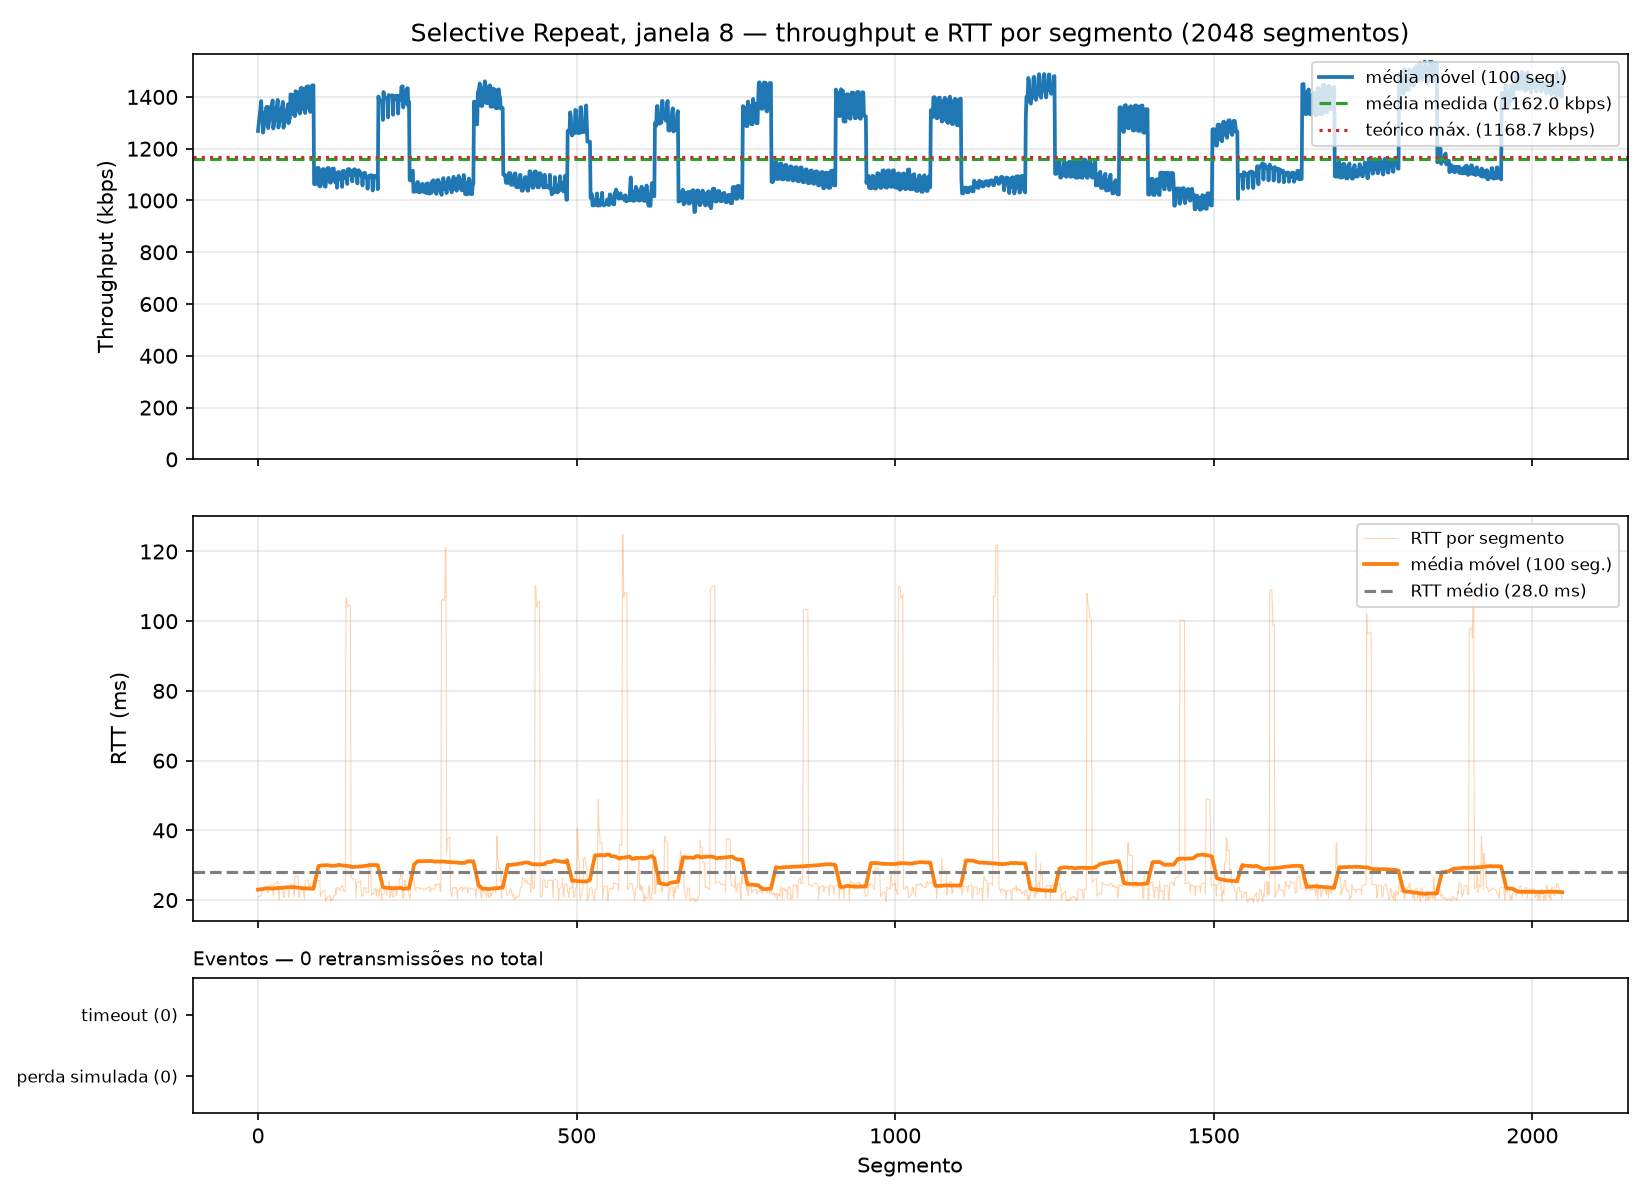

Values plotted in this chart, from the file beside it:
segment, timestamp, size_bytes, rtt_ms, rtt_estimated_ms, timeout_ms, throughput_kbps, retransmissions, timeout_occurred, window_size, protocol, simulated_loss, sim_drops, recv_time_ms
0, 2026-10-26T14:11:00.554181-03:00, 512, 20.95, , 500, 195.3, 0, 0, 8, sr, 0, 0, 20.97
1, 2026-10-26T14:11:00.554332-03:00, 512, 21.02, , 500, 22101, 0, 0, 8, sr, 0, 0, 21.16
2, 2026-10-26T14:11:00.554432-03:00, 512, 21.09, , 500, 39290, 0, 0, 8, sr, 0, 0, 21.26
3, 2026-10-26T14:11:00.554519-03:00, 512, 21.15, , 500, 45554, 0, 0, 8, sr, 0, 0, 21.35
4, 2026-10-26T14:11:00.554600-03:00, 512, 21.2, , 500, 50027, 0, 0, 8, sr, 0, 0, 21.43
5, 2026-10-26T14:11:00.554685-03:00, 512, 21.26, , 500, 48545, 0, 0, 8, sr, 0, 0, 21.52
6, 2026-10-26T14:11:00.555843-03:00, 512, 22.38, , 500, 3575, 0, 0, 8, sr, 0, 0, 22.66
7, 2026-10-26T14:11:00.555923-03:00, 512, 22.45, , 500, 43749, 0, 0, 8, sr, 0, 0, 22.76
8, 2026-10-26T14:11:00.577481-03:00, 512, 23.12, , 500, 190.8, 0, 0, 8, sr, 0, 0, 44.22
9, 2026-10-26T14:11:00.577689-03:00, 512, 23.3, , 500, 14146, 0, 0, 8, sr, 0, 0, 44.51
10, 2026-10-26T14:11:00.577797-03:00, 512, 23.32, , 500, 35399, 0, 0, 8, sr, 0, 0, 44.62
11, 2026-10-26T14:11:00.577893-03:00, 512, 23.33, , 500, 41778, 0, 0, 8, sr, 0, 0, 44.72
12, 2026-10-26T14:11:00.577987-03:00, 512, 23.35, , 500, 42760, 0, 0, 8, sr, 0, 0, 44.82
13, 2026-10-26T14:11:00.578093-03:00, 512, 23.36, , 500, 41548, 0, 0, 8, sr, 0, 0, 44.92
14, 2026-10-26T14:11:00.578203-03:00, 512, 22.31, , 500, 37564, 0, 0, 8, sr, 0, 0, 45.03
15, 2026-10-26T14:11:00.578314-03:00, 512, 22.35, , 500, 35734, 0, 0, 8, sr, 0, 0, 45.14
16, 2026-10-26T14:11:00.599710-03:00, 512, 22.04, , 500, 192.3, 0, 0, 8, sr, 0, 0, 66.44
17, 2026-10-26T14:11:00.601840-03:00, 512, 24.06, , 500, 1869, 0, 0, 8, sr, 0, 0, 68.63
18, 2026-10-26T14:11:00.601986-03:00, 512, 24.14, , 500, 22861, 0, 0, 8, sr, 0, 0, 68.81
19, 2026-10-26T14:11:00.602082-03:00, 512, 24.14, , 500, 40059, 0, 0, 8, sr, 0, 0, 68.91
20, 2026-10-26T14:11:00.602172-03:00, 512, 24.14, , 500, 43710, 0, 0, 8, sr, 0, 0, 69
21, 2026-10-26T14:11:00.602256-03:00, 512, 24.12, , 500, 48569, 0, 0, 8, sr, 0, 0, 69.09
22, 2026-10-26T14:11:00.602336-03:00, 512, 24.09, , 500, 50961, 0, 0, 8, sr, 0, 0, 69.17
23, 2026-10-26T14:11:00.602422-03:00, 512, 24.05, , 500, 50386, 0, 0, 8, sr, 0, 0, 69.25
24, 2026-10-26T14:11:00.621046-03:00, 512, 21.11, , 500, 221.4, 0, 0, 8, sr, 0, 0, 87.75
25, 2026-10-26T14:11:00.626389-03:00, 512, 24.39, , 500, 761.5, 0, 0, 8, sr, 0, 0, 93.13
26, 2026-10-26T14:11:00.626669-03:00, 512, 24.59, , 500, 12818, 0, 0, 8, sr, 0, 0, 93.45
27, 2026-10-26T14:11:00.626911-03:00, 512, 24.74, , 500, 16619, 0, 0, 8, sr, 0, 0, 93.69
28, 2026-10-26T14:11:00.627136-03:00, 512, 24.88, , 500, 18154, 0, 0, 8, sr, 0, 0, 93.92
29, 2026-10-26T14:11:00.627351-03:00, 512, 25.01, , 500, 18764, 0, 0, 8, sr, 0, 0, 94.14
30, 2026-10-26T14:11:00.627574-03:00, 512, 25.15, , 500, 18569, 0, 0, 8, sr, 0, 0, 94.36
31, 2026-10-26T14:11:00.627742-03:00, 512, 25.27, , 500, 19708, 0, 0, 8, sr, 0, 0, 94.56
32, 2026-10-26T14:11:00.644260-03:00, 512, 22.96, , 500, 250.3, 0, 0, 8, sr, 0, 0, 110.9
33, 2026-10-26T14:11:00.646469-03:00, 512, 19.92, , 500, 1782, 0, 0, 8, sr, 0, 0, 113.2
34, 2026-10-26T14:11:00.650150-03:00, 512, 23.39, , 500, 1101, 0, 0, 8, sr, 0, 0, 117
35, 2026-10-26T14:11:00.650294-03:00, 512, 23.32, , 500, 24100, 0, 0, 8, sr, 0, 0, 117.1
36, 2026-10-26T14:11:00.650406-03:00, 512, 23.21, , 500, 34934, 0, 0, 8, sr, 0, 0, 117.2
37, 2026-10-26T14:11:00.650492-03:00, 512, 23.09, , 500, 46946, 0, 0, 8, sr, 0, 0, 117.3
38, 2026-10-26T14:11:00.650575-03:00, 512, 22.95, , 500, 49103, 0, 0, 8, sr, 0, 0, 117.4
39, 2026-10-26T14:11:00.650656-03:00, 512, 22.86, , 500, 50053, 0, 0, 8, sr, 0, 0, 117.5
40, 2026-10-26T14:11:00.665614-03:00, 512, 21.14, , 500, 275.6, 0, 0, 8, sr, 0, 0, 132.3
41, 2026-10-26T14:11:00.667281-03:00, 512, 20.67, , 500, 2416, 0, 0, 8, sr, 0, 0, 134
42, 2026-10-26T14:11:00.673545-03:00, 512, 23.22, , 500, 658.3, 0, 0, 8, sr, 0, 0, 140.3
43, 2026-10-26T14:11:00.673760-03:00, 512, 23.4, , 500, 13563, 0, 0, 8, sr, 0, 0, 140.6
44, 2026-10-26T14:11:00.673901-03:00, 512, 23.44, , 500, 28087, 0, 0, 8, sr, 0, 0, 140.7
45, 2026-10-26T14:11:00.674033-03:00, 512, 23.49, , 500, 30730, 0, 0, 8, sr, 0, 0, 140.8
46, 2026-10-26T14:11:00.674169-03:00, 512, 23.54, , 500, 30558, 0, 0, 8, sr, 0, 0, 141
47, 2026-10-26T14:11:00.674312-03:00, 512, 23.58, , 500, 30341, 0, 0, 8, sr, 0, 0, 141.1
48, 2026-10-26T14:11:00.686507-03:00, 512, 20.72, , 500, 337.7, 0, 0, 8, sr, 0, 0, 153.2
49, 2026-10-26T14:11:00.689573-03:00, 512, 22.14, , 500, 1333, 0, 0, 8, sr, 0, 0, 156.3
50, 2026-10-26T14:11:00.697937-03:00, 512, 24.21, , 500, 490.5, 0, 0, 8, sr, 0, 0, 164.7
51, 2026-10-26T14:11:00.698226-03:00, 512, 24.36, , 500, 12201, 0, 0, 8, sr, 0, 0, 165
52, 2026-10-26T14:11:00.698455-03:00, 512, 24.46, , 500, 17545, 0, 0, 8, sr, 0, 0, 165.2
53, 2026-10-26T14:11:00.698635-03:00, 512, 24.53, , 500, 20311, 0, 0, 8, sr, 0, 0, 165.4
54, 2026-10-26T14:11:00.698791-03:00, 512, 24.55, , 500, 25972, 0, 0, 8, sr, 0, 0, 165.6
55, 2026-10-26T14:11:00.698948-03:00, 512, 24.56, , 500, 26306, 0, 0, 8, sr, 0, 0, 165.8
56, 2026-10-26T14:11:00.709184-03:00, 512, 22.48, , 500, 403.5, 0, 0, 8, sr, 0, 0, 175.9
57, 2026-10-26T14:11:00.710607-03:00, 512, 20.9, , 500, 2778, 0, 0, 8, sr, 0, 0, 177.4
58, 2026-10-26T14:11:00.724766-03:00, 512, 26.6, , 500, 290.9, 0, 0, 8, sr, 0, 0, 191.5
59, 2026-10-26T14:11:00.725077-03:00, 512, 26.74, , 500, 10342, 0, 0, 8, sr, 0, 0, 191.9
... 1,988 more rows
